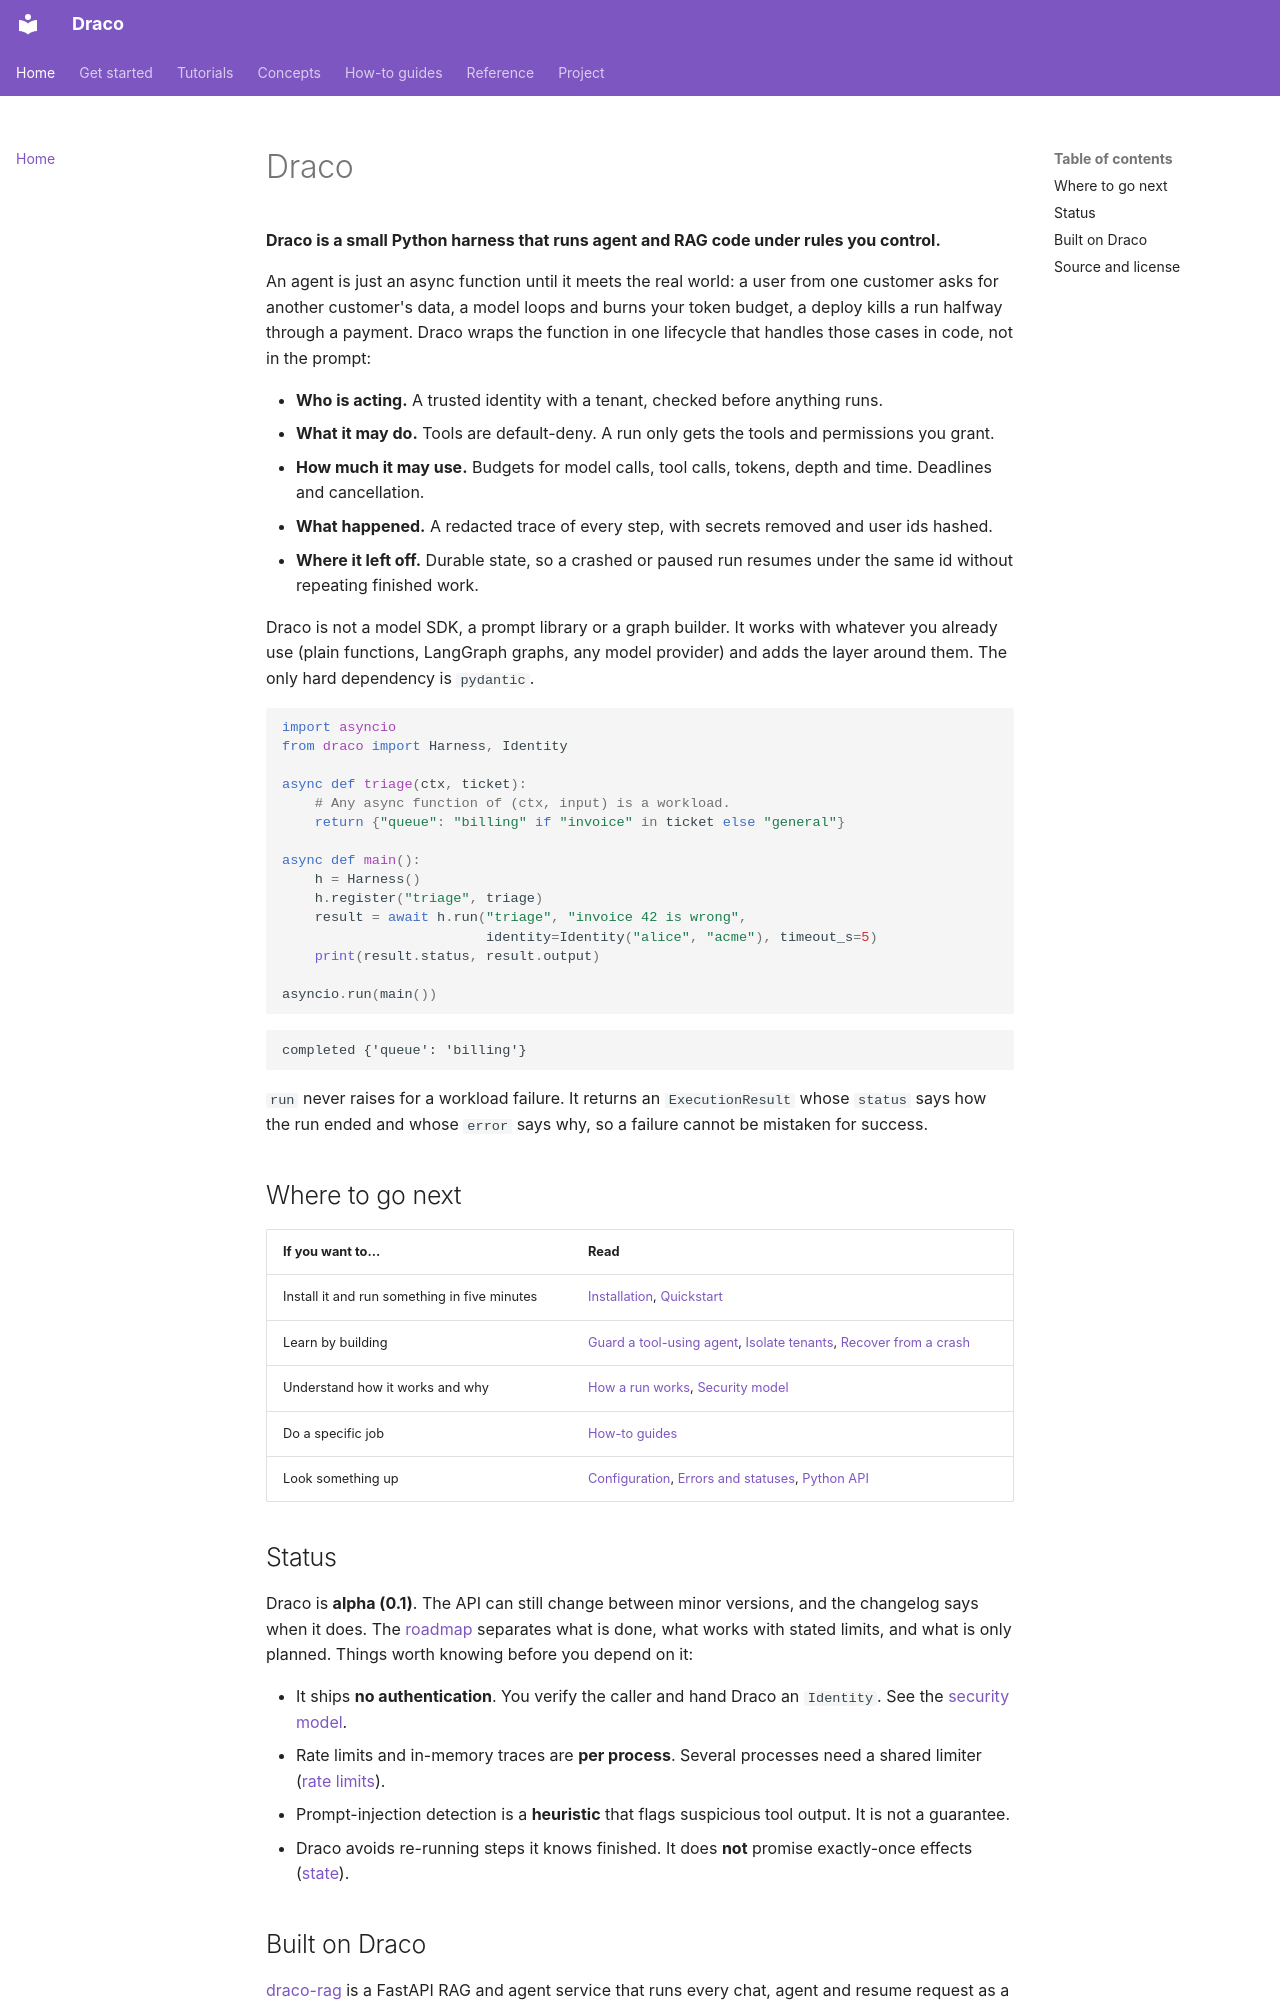

repository: AmartyaRanjan/Draco · page: index.html · generator: mkdocs

# Draco

**Draco is a small Python harness that runs agent and RAG code under rules you control.**

An agent is just an async function until it meets the real world: a user from one customer asks for another customer's data, a model loops and burns your token budget, a deploy kills a run halfway through a payment. Draco wraps the function in one lifecycle that handles those cases in code, not in the prompt:

- **Who is acting.** A trusted identity with a tenant, checked before anything runs.
- **What it may do.** Tools are default-deny. A run only gets the tools and permissions you grant.
- **How much it may use.** Budgets for model calls, tool calls, tokens, depth and time. Deadlines and cancellation.
- **What happened.** A redacted trace of every step, with secrets removed and user ids hashed.
- **Where it left off.** Durable state, so a crashed or paused run resumes under the same id without repeating finished work.

Draco is not a model SDK, a prompt library or a graph builder. It works with whatever you already use (plain functions, LangGraph graphs, any model provider) and adds the layer around them. The only hard dependency is `pydantic`.

<!-- doctest -->
```python
import asyncio
from draco import Harness, Identity

async def triage(ctx, ticket):
    # Any async function of (ctx, input) is a workload.
    return {"queue": "billing" if "invoice" in ticket else "general"}

async def main():
    h = Harness()
    h.register("triage", triage)
    result = await h.run("triage", "invoice 42 is wrong",
                         identity=Identity("alice", "acme"), timeout_s=5)
    print(result.status, result.output)

asyncio.run(main())
```

<!-- output -->
```text
completed {'queue': 'billing'}
```

`run` never raises for a workload failure. It returns an `ExecutionResult` whose `status` says how the run ended and whose `error` says why, so a failure cannot be mistaken for success.

## Where to go next

| If you want to... | Read |
|---|---|
| Install it and run something in five minutes | [Installation](getting-started/installation.md), [Quickstart](getting-started/quickstart.md) |
| Learn by building | [Guard a tool-using agent](tutorials/guarded-tools.md), [Isolate tenants](tutorials/multi-tenant.md), [Recover from a crash](tutorials/recovery.md) |
| Understand how it works and why | [How a run works](concepts/lifecycle.md), [Security model](concepts/security.md) |
| Do a specific job | [How-to guides](guides/tools.md) |
| Look something up | [Configuration](reference/configuration.md), [Errors and statuses](reference/errors.md), [Python API](reference/core.md) |
